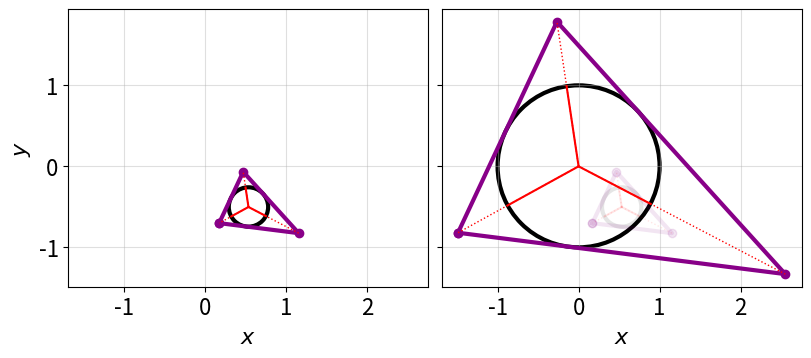

Source code (Python):
import numpy as np

def incircle_diameter(pts):
    '''
    Calculates radius of incircle.
    See https://en.wikipedia.org/wiki/Incircle_and_excircles#Radius
    (Accessed Aug 11, 2023)
    
    Input: pts; array shape (3,2)
    Output: scalar; incircle diameter.
    '''
    p2 = np.zeros((pts.shape[0]+1, pts.shape[1]))
    p2[:len(pts)] = pts
    p2[-1] = pts[0]
    dists = np.linalg.norm( np.diff(p2, axis=0), 2, axis=1 )
    s = sum(dists)/2
    return 2*np.sqrt((s-dists[0])*(s-dists[1])*(s-dists[2])/s)
    
def incircle_center(pts):
    '''
    Calculates center of incircle.
    See https://en.wikipedia.org/wiki/Incircle_and_excircles#Cartesian_coordinates
    (Accessed Aug 11, 2023)
    
    Inputs: pts; array shape (3,2)
    Output: array shape (2,)
    '''
    p2 = np.zeros((pts.shape[0]+1, pts.shape[1]))
    p2[:len(pts)] = pts
    p2[-1] = pts[0]
    dists = np.linalg.norm( np.diff(p2, axis=0), 2, axis=1 ) # c, a, b
    dists = np.roll(dists, -1) # a, b, c
    center = np.dot(pts.T, dists)/sum(dists)
    return center

def normalize_triangle(pts):
    '''
    outputs a*(pts-c)
    such that the incircle center is (0,0) and the incircle diameter is 2.
    '''
    c = incircle_center(pts)
    d = incircle_diameter(pts)
    return 2/d*(pts-c)

def sketch(pts, ax=None):
    from matplotlib import patches
    
    if ax is None:
        from matplotlib import pyplot as plt
        flag = True
        fig,ax = plt.subplots()
    else:
        flag = False
    
    p2 = np.tile(pts, (2,1))
    
    ax.plot(p2[:4,0], p2[:4,1], marker='o', lw=3, c='#808')
    
    # circle center
    c = incircle_center(pts)
    d = incircle_diameter(pts)
    # circle diam
    cpatch = patches.Circle(c, radius=d/2, facecolor=[1,1,1,0], edgecolor='#000', linewidth=3)
    
    for p in np.roll(pts, -1, axis=0):
        v = (p-c)/np.linalg.norm(p-c)
        ax.plot([c[0], p[0]], [c[1], p[1]], c='r', ls='dotted', linewidth=1)
        ax.plot([c[0], c[0] + d/2*v[0]], [c[1], c[1] + d/2*v[1]], c='r', ls='-', linewidth=1.5)
    
    ax.add_patch(cpatch)
    ax.set_aspect('equal')
    if flag:
        return fig,ax
    else:
        return None
    
#

if __name__=="__main__":
    from matplotlib import ticker
    from matplotlib import pyplot as plt
    
    plt.rcParams.update({'font.size':16})
    
    np.random.seed(271828)
    pts = np.random.normal(0, 1, (3,2))
    pts2 = normalize_triangle(pts)
    
    fig,ax = plt.subplots(1,2, figsize=(8,4), sharex=True, sharey=True, constrained_layout=True)
    
    sketch(pts, ax[0])
    sketch(pts, ax[1])
    for l in ax[1].lines:
        l.set_alpha(0.1)
    for c in ax[1].collections:
        c.set_alpha(0.1)
    for p in ax[1].patches:
        p.set_alpha(0.1)
    
    sketch(pts2, ax[1])
    for axi in ax:
        for xy in ['xaxis', 'yaxis']:
            getattr(axi,xy).set_major_locator(ticker.MultipleLocator(1))
        axi.grid(zorder=-1000, alpha=0.4)
    
    '''
    # arrows pointing from old vertices to new
    for i in range(3):
        pp = pts[i]
        v = pts2[i] - pp
        ax[1].arrow(pp[0], pp[1], v[0], v[1], 
            color='#666', linewidth=1, head_width=0.2, length_includes_head=True)
    '''
    
    
    ax[0].set(xlabel=r'$x$', ylabel=r'$y$')
    ax[1].set(xlabel=r'$x$')
    
    fig.savefig('triangle_norm_vis.pdf', bbox_inches='tight')
    fig.savefig('triangle_norm_vis.png', bbox_inches='tight')
    fig.show()
    
